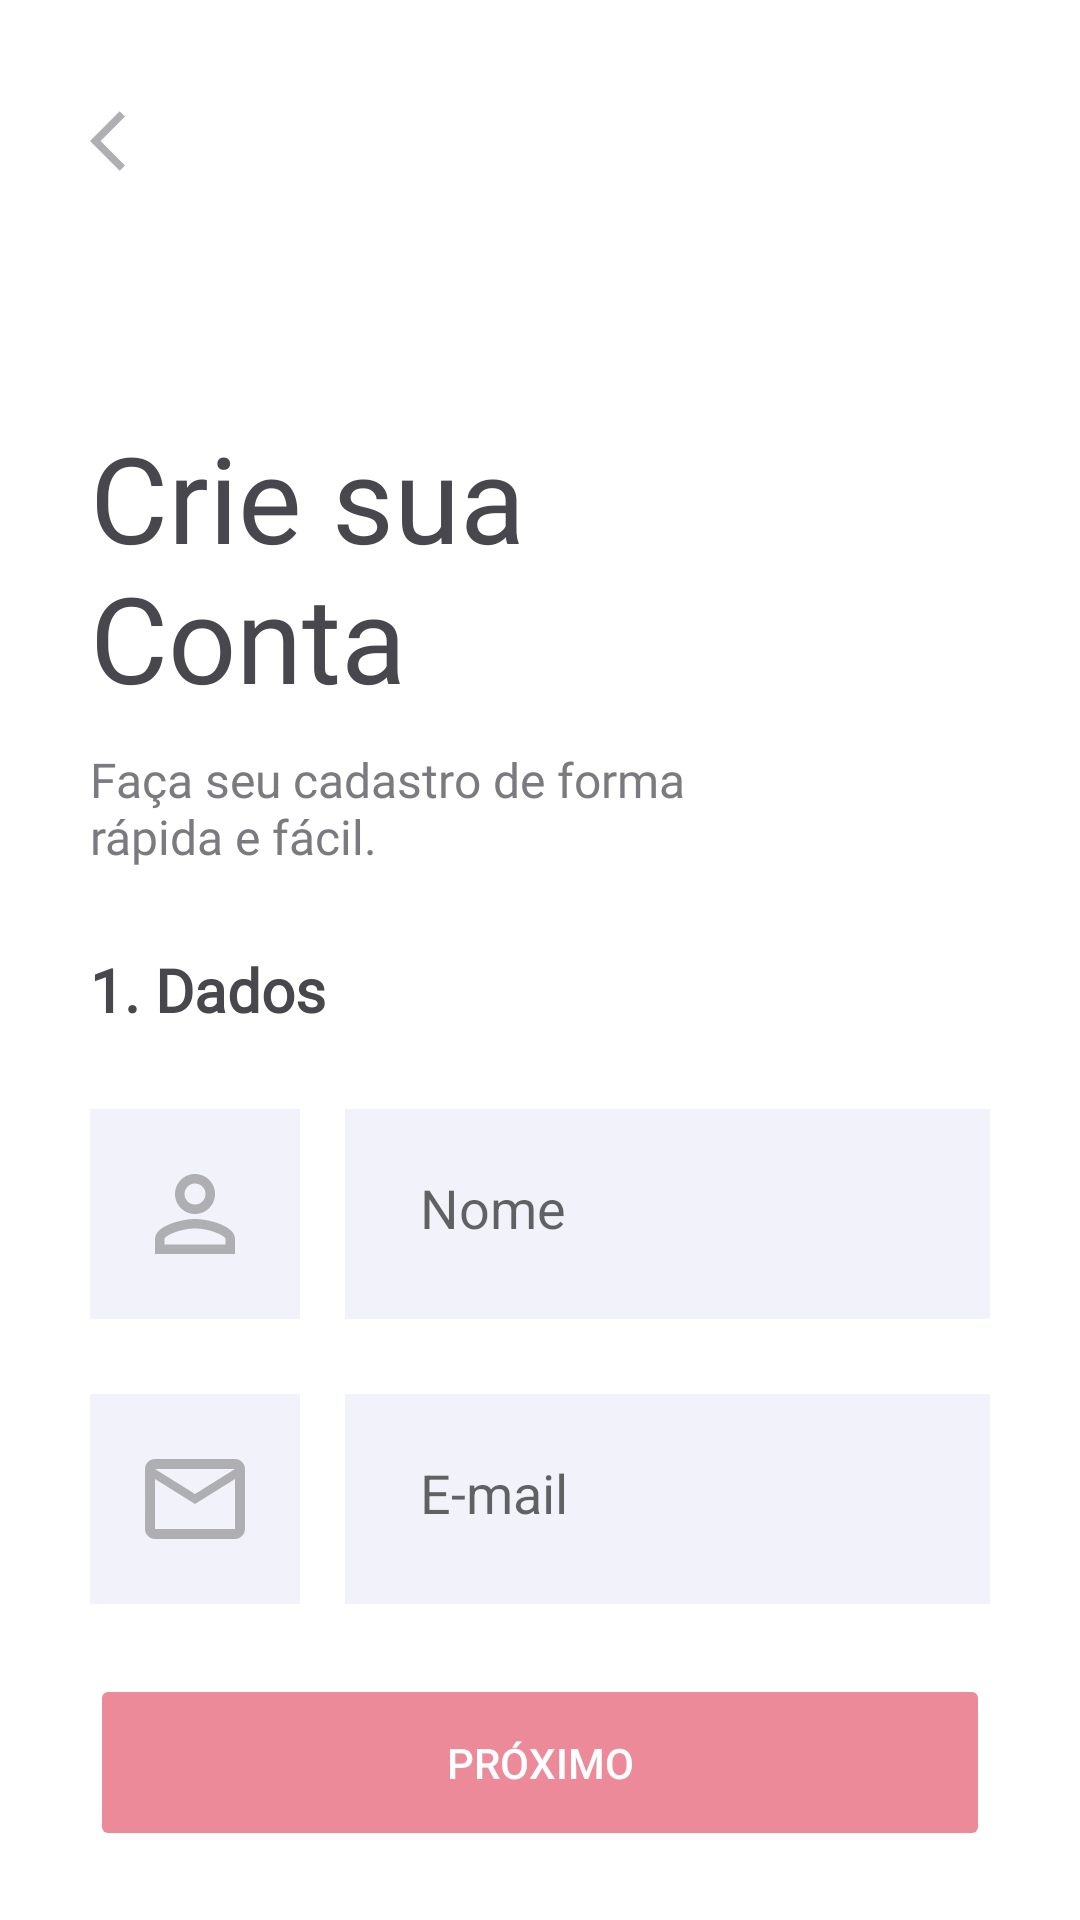

Produce the Android XML layout that renders to this screen, including the resource entries it uses.
<!-- AndroidManifest.xml: application theme Theme.RentX -->
<!-- res/layout/fragment_register_email.xml -->
<?xml version="1.0" encoding="utf-8"?>
<layout xmlns:android="http://schemas.android.com/apk/res/android"
    xmlns:tools="http://schemas.android.com/tools"
    xmlns:app="http://schemas.android.com/apk/res-auto">

    <androidx.constraintlayout.widget.ConstraintLayout
        android:layout_width="match_parent"
        android:layout_height="match_parent"
        tools:context=".presentation.authentication.register.RegisterFragment"
        android:paddingHorizontal="30dp">

        
        <ImageView
            android:id="@+id/register_mail_go_back"
            android:layout_width="wrap_content"
            android:layout_height="wrap_content"
            app:layout_constraintTop_toTopOf="parent"
            app:layout_constraintLeft_toLeftOf="parent"
            android:src="@drawable/ic_chevron_left"
            android:layout_marginTop="35dp" />

        <TextView
            android:id="@+id/tv_register_mail_title"
            android:layout_width="200dp"
            android:layout_height="wrap_content"
            app:layout_constraintLeft_toLeftOf="parent"
            app:layout_constraintTop_toBottomOf="@id/register_mail_go_back"
            style="@style/TextViewTitle"
            android:text="@string/crie_sua_conta"
            android:layout_marginTop="80dp" />

        <TextView
            android:id="@+id/tv_register_mail_text"
            android:layout_width="220dp"
            android:layout_height="wrap_content"
            app:layout_constraintLeft_toLeftOf="parent"
            app:layout_constraintTop_toBottomOf="@id/tv_register_mail_title"
            style="@style/TextViewText"
            android:layout_marginTop="10dp"
            android:text="@string/fa_a_seu_cadastro_de_forma_r_pida_e_f_cil" />

        <TextView
            android:layout_width="wrap_content"
            android:layout_height="wrap_content"
            app:layout_constraintLeft_toLeftOf="parent"
            app:layout_constraintTop_toBottomOf="@id/tv_register_mail_text"
            app:layout_constraintBottom_toTopOf="@id/iv_icon_person_container"
            style="@style/TextViewBoldText"
            android:text="@string/_1_dados" />

        <View
            android:id="@+id/iv_icon_person_container"
            android:layout_marginTop="80dp"
            app:layout_constraintLeft_toLeftOf="parent"
            app:layout_constraintTop_toBottomOf="@id/tv_register_mail_text"
            style="@style/IconBox" />

        <ImageView
            android:id="@+id/iv_icon_person"
            android:layout_width="40dp"
            android:layout_height="40dp"
            app:layout_constraintLeft_toLeftOf="@id/iv_icon_person_container"
            app:layout_constraintRight_toRightOf="@id/iv_icon_person_container"
            app:layout_constraintTop_toTopOf="@id/iv_icon_person_container"
            app:layout_constraintBottom_toBottomOf="@id/iv_icon_person_container"
            android:src="@drawable/ic_person"
            android:backgroundTint="@color/app_input_background" />

        <EditText
            android:id="@+id/et_register_name"
            android:layout_width="0dp"
            android:layout_height="70dp"
            app:layout_constraintLeft_toRightOf="@id/iv_icon_person_container"
            app:layout_constraintRight_toRightOf="parent"
            app:layout_constraintTop_toTopOf="@id/iv_icon_person_container"
            app:layout_constraintBottom_toBottomOf="@id/iv_icon_person_container"
            android:layout_marginStart="15dp"
            android:hint="@string/nome"
            style="@style/EditText"
            android:inputType="text"/>

        <View
            android:id="@+id/v_icon_email_container"
            app:layout_constraintLeft_toLeftOf="parent"
            app:layout_constraintTop_toBottomOf="@id/iv_icon_person_container"
            android:layout_marginTop="25dp"
            style="@style/IconBox" />

        <ImageView
            android:id="@+id/iv_icon_email"
            android:layout_width="40dp"
            android:layout_height="40dp"
            app:layout_constraintLeft_toLeftOf="@id/v_icon_email_container"
            app:layout_constraintRight_toRightOf="@id/v_icon_email_container"
            app:layout_constraintTop_toTopOf="@id/v_icon_email_container"
            app:layout_constraintBottom_toBottomOf="@id/v_icon_email_container"
            android:src="@drawable/ic_mail" />

        <EditText
            android:id="@+id/et_register_email"
            android:layout_width="0dp"
            android:layout_height="70dp"
            app:layout_constraintLeft_toRightOf="@id/v_icon_email_container"
            app:layout_constraintRight_toRightOf="parent"
            app:layout_constraintTop_toTopOf="@id/v_icon_email_container"
            app:layout_constraintBottom_toBottomOf="@id/v_icon_email_container"
            android:layout_marginStart="15dp"
            android:hint="@string/e_mail"
            style="@style/EditText"
            android:inputType="textEmailAddress"/>

        <Button
            android:id="@+id/bt_register_mail_next"
            android:layout_width="match_parent"
            android:layout_height="wrap_content"
            app:layout_constraintLeft_toLeftOf="parent"
            app:layout_constraintRight_toRightOf="parent"
            app:layout_constraintBottom_toBottomOf="parent"
            app:layout_constraintTop_toBottomOf="@id/v_icon_email_container"
            android:text="@string/pr_ximo"
            style="@style/ButtonRed"
            android:enabled="false"/>

    </androidx.constraintlayout.widget.ConstraintLayout>
</layout>
<!-- resources referenced by this layout -->
<resources>
  <color name="app_input_background">#F2F2FA</color>
  <!-- drawable ic_chevron_left (drawable) -->
  <vector android:height="24dp" android:tint="#AEAEB3"
      android:viewportHeight="24" android:viewportWidth="24"
      android:width="24dp" xmlns:android="http://schemas.android.com/apk/res/android">
      <path android:fillColor="@android:color/white" android:pathData="M11.67,3.87L9.9,2.1 0,12l9.9,9.9 1.77,-1.77L3.54,12z"/>
  </vector>
  <!-- drawable ic_mail (drawable) -->
  <vector android:height="24dp" android:tint="#AEAEB3"
      android:viewportHeight="24" android:viewportWidth="24"
      android:width="24dp" xmlns:android="http://schemas.android.com/apk/res/android">
      <path android:fillColor="@android:color/white" android:pathData="M20,4L4,4c-1.1,0 -1.99,0.9 -1.99,2L2,18c0,1.1 0.9,2 2,2h16c1.1,0 2,-0.9 2,-2L22,6c0,-1.1 -0.9,-2 -2,-2zM20,18L4,18L4,8l8,5 8,-5v10zM12,11L4,6h16l-8,5z"/>
  </vector>
  <string name="_1_dados">1. Dados</string>
  <string name="crie_sua_conta">Crie sua Conta</string>
  <string name="e_mail">E-mail</string>
  <string name="fa_a_seu_cadastro_de_forma_r_pida_e_f_cil">Faça seu cadastro de forma rápida e fácil.</string>
  <string name="nome">Nome</string>
  <string name="pr_ximo">Próximo</string>
  <style name="ButtonRed">
          <item name="android:backgroundTint">@color/button_red_color</item>
          <item name="android:textColor">@color/white</item>
          <item name="android:padding">20dp</item>
      </style>
  <style name="EditText">
          <item name="android:background">@color/app_input_background</item>
          <item name="android:padding">25dp</item>
      </style>
  <style name="IconBox">
          <item name="android:layout_height">70dp</item>
          <item name="android:layout_width">70dp</item>
          <item name="android:background">@color/app_input_background</item>
      </style>
  <style name="TextViewBoldText">
          <item name="android:fontFamily">@font/archivo_regular</item>
          <item name="android:textSize">20sp</item>
          <item name="android:textColor">@color/app_title_grey</item>
          <item name="android:textStyle">bold</item>
      </style>
  <style name="TextViewText">
          <item name="android:fontFamily">@font/archivo_regular</item>
          <item name="android:textSize">16sp</item>
          <item name="android:textColor">@color/app_text_grey</item>
      </style>
  <style name="TextViewTitle">
          <item name="android:fontFamily">@font/archivo_bold</item>
          <item name="android:textSize">40sp</item>
          <item name="android:textColor">@color/app_title_grey</item>
      </style>
  <style name="Theme.RentX" parent="Theme.MaterialComponents.DayNight.NoActionBar">
  
          
          <item name="colorPrimary">@color/app_black</item>
          <item name="colorPrimaryVariant">@color/purple_700</item>
          <item name="colorOnPrimary">@color/white</item>
  
          
          <item name="colorSecondary">@color/teal_200</item>
          <item name="colorSecondaryVariant">@color/teal_700</item>
          <item name="colorOnSecondary">@color/black</item>
  
          
          <item name="android:statusBarColor" tools:targetApi="l">@color/black</item>
          
      </style>
  <color name="white">#FFFFFFFF</color>
  <color name="app_title_grey">#47474D</color>
  <color name="app_text_grey">#7A7A80</color>
  <color name="app_black">#1B1B1F</color>
  <color name="purple_700">#FF3700B3</color>
  <color name="teal_200">#FF03DAC5</color>
  <color name="teal_700">#FF018786</color>
  <color name="black">#FF000000</color>
</resources>
